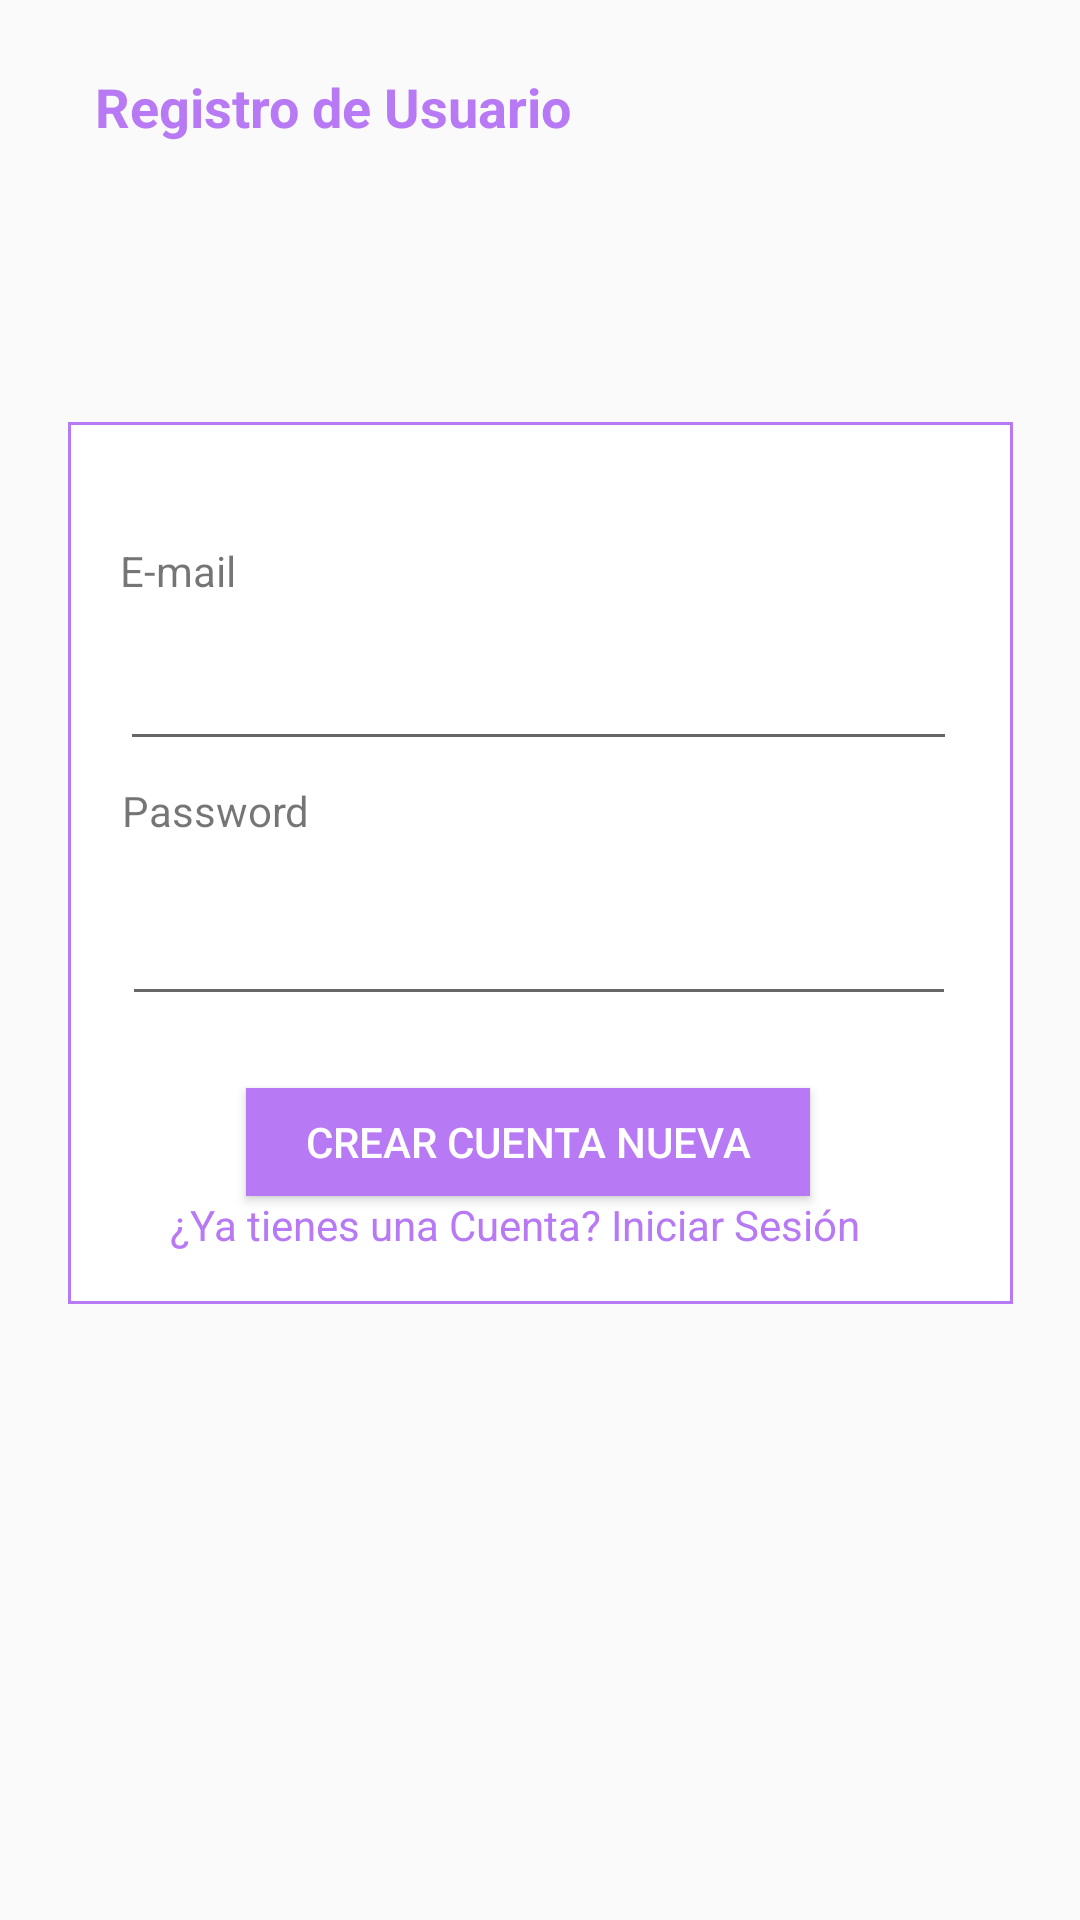

Reconstruct the res/layout file that produces this screen, plus the resources it refers to.
<!-- AndroidManifest.xml: application theme AppTheme -->
<!-- res/layout/activity_register.xml -->
<?xml version="1.0" encoding="utf-8"?>
<android.support.constraint.ConstraintLayout xmlns:android="http://schemas.android.com/apk/res/android"
    xmlns:app="http://schemas.android.com/apk/res-auto"
    xmlns:tools="http://schemas.android.com/tools"
    android:layout_width="match_parent"
    android:layout_height="match_parent"
    tools:context=".Register"
    android:background="@drawable/background_image">

    <LinearLayout
        android:id="@+id/linearLayout"
        android:layout_width="315dp"
        android:layout_height="294dp"
        android:layout_marginStart="8dp"
        android:layout_marginLeft="8dp"
        android:layout_marginTop="8dp"
        android:layout_marginEnd="8dp"
        android:layout_marginRight="8dp"
        android:layout_marginBottom="8dp"
        android:background="@drawable/frame_purple_border"
        android:orientation="vertical"
        app:layout_constraintBottom_toBottomOf="parent"
        app:layout_constraintEnd_toEndOf="parent"
        app:layout_constraintHorizontal_bias="0.509"
        app:layout_constraintStart_toStartOf="parent"
        app:layout_constraintTop_toTopOf="parent"
        app:layout_constraintVertical_bias="0.402"></LinearLayout>

    <TextView
        android:id="@+id/txtRegistro"
        android:layout_width="170dp"
        android:layout_height="35dp"
        android:layout_marginStart="8dp"
        android:layout_marginLeft="8dp"
        android:layout_marginTop="8dp"
        android:layout_marginEnd="8dp"
        android:layout_marginRight="8dp"
        android:layout_marginBottom="8dp"
        android:text="Registro de Usuario"
        android:textColor="@color/colorPrimary"
        android:textSize="18sp"
        android:textStyle="bold"
        app:layout_constraintBottom_toTopOf="@+id/linearLayout"
        app:layout_constraintEnd_toEndOf="parent"
        app:layout_constraintHorizontal_bias="0.136"
        app:layout_constraintStart_toStartOf="parent"
        app:layout_constraintTop_toTopOf="parent"
        app:layout_constraintVertical_bias="0.17" />

    <TextView
        android:id="@+id/tvEmail"
        android:layout_width="wrap_content"
        android:layout_height="wrap_content"
        android:layout_marginTop="40dp"
        android:text="E-mail"
        app:layout_constraintStart_toStartOf="@+id/txtEmail"
        app:layout_constraintTop_toTopOf="@+id/linearLayout" />

    <EditText
        android:id="@+id/txtEmail"
        android:layout_width="279dp"
        android:layout_height="46dp"
        android:layout_marginTop="8dp"
        android:layout_marginBottom="8dp"
        android:ems="10"
        android:inputType="textEmailAddress"
        app:layout_constraintBottom_toTopOf="@+id/tvPassword"
        app:layout_constraintEnd_toEndOf="@+id/linearLayout"
        app:layout_constraintHorizontal_bias="0.485"
        app:layout_constraintStart_toStartOf="@+id/linearLayout"
        app:layout_constraintTop_toBottomOf="@+id/tvEmail"
        app:layout_constraintVertical_bias="0.0" />

    <TextView
        android:id="@+id/tvPassword"
        android:layout_width="wrap_content"
        android:layout_height="0dp"
        android:layout_marginBottom="8dp"
        android:text="Password"
        app:layout_constraintBottom_toTopOf="@+id/txtPassword"
        app:layout_constraintStart_toStartOf="@+id/txtPassword" />

    <EditText
        android:id="@+id/txtPassword"
        android:layout_width="278dp"
        android:layout_height="51dp"
        android:layout_marginBottom="24dp"
        android:ems="10"
        android:inputType="textPassword"
        app:layout_constraintBottom_toTopOf="@+id/btnLogIn"
        app:layout_constraintEnd_toEndOf="@+id/linearLayout"
        app:layout_constraintHorizontal_bias="0.486"
        app:layout_constraintStart_toStartOf="@+id/linearLayout" />


    <Button
        android:id="@+id/btnLogIn"
        android:layout_width="188dp"
        android:layout_height="36dp"
        android:background="@color/colorPrimary"
        android:text="Crear Cuenta Nueva"
        android:textColor="@color/white"
        app:layout_constraintBottom_toTopOf="@+id/tvRegistro"
        app:layout_constraintEnd_toEndOf="@+id/linearLayout"
        app:layout_constraintHorizontal_bias="0.466"
        app:layout_constraintStart_toStartOf="@+id/linearLayout" />

    <TextView
        android:id="@+id/tvRegistro"
        android:layout_width="239dp"
        android:layout_height="20dp"
        android:layout_marginStart="8dp"
        android:layout_marginLeft="8dp"
        android:layout_marginEnd="8dp"
        android:layout_marginRight="8dp"
        android:layout_marginBottom="16dp"
        android:text="¿Ya tienes una Cuenta? Iniciar Sesión"
        android:textAllCaps="false"
        android:textColor="@color/colorPrimary"
        app:layout_constraintBottom_toBottomOf="@+id/linearLayout"
        app:layout_constraintEnd_toEndOf="parent"
        app:layout_constraintHorizontal_bias="0.462"
        app:layout_constraintStart_toStartOf="parent" />

    <ProgressBar
        android:id="@+id/progressBar"
        style="?android:attr/progressBarStyle"
        android:layout_width="wrap_content"
        android:layout_height="wrap_content"
        android:layout_marginStart="8dp"
        android:layout_marginLeft="8dp"
        android:layout_marginTop="8dp"
        android:layout_marginEnd="8dp"
        android:layout_marginRight="8dp"
        android:layout_marginBottom="8dp"
        app:layout_constraintBottom_toBottomOf="parent"
        app:layout_constraintEnd_toEndOf="parent"
        app:layout_constraintStart_toStartOf="parent"
        app:layout_constraintTop_toTopOf="parent"
        android:outlineAmbientShadowColor="@color/colorPrimary"
        android:outlineSpotShadowColor="@color/colorPrimary"
        android:visibility="gone"/>

</android.support.constraint.ConstraintLayout>
<!-- resources referenced by this layout -->
<resources>
  <color name="colorPrimary">#B879F4</color>
  <color name="white">#FFFFFF</color>
  <!-- drawable frame_purple_border (drawable) -->
  <?xml version="1.0" encoding="utf-8"?>
  <layer-list xmlns:android="http://schemas.android.com/apk/res/android" >
  
      <item>
          <shape android:shape="rectangle" >
              <stroke android:color="@color/colorPrimary" android:width="1dp" />
              <solid android:color="@color/white"/>
          </shape>
      </item>
  
  </layer-list>
  <style name="AppTheme" parent="Theme.AppCompat.Light.DarkActionBar">
          
          <item name="colorPrimary">@color/colorPrimary</item>
          <item name="colorPrimaryDark">@color/colorPrimaryDark</item>
          <item name="colorAccent">@color/colorAccent</item>
      </style>
  <color name="colorPrimaryDark">#B879F4</color>
  <color name="colorAccent">#D81B60</color>
</resources>
